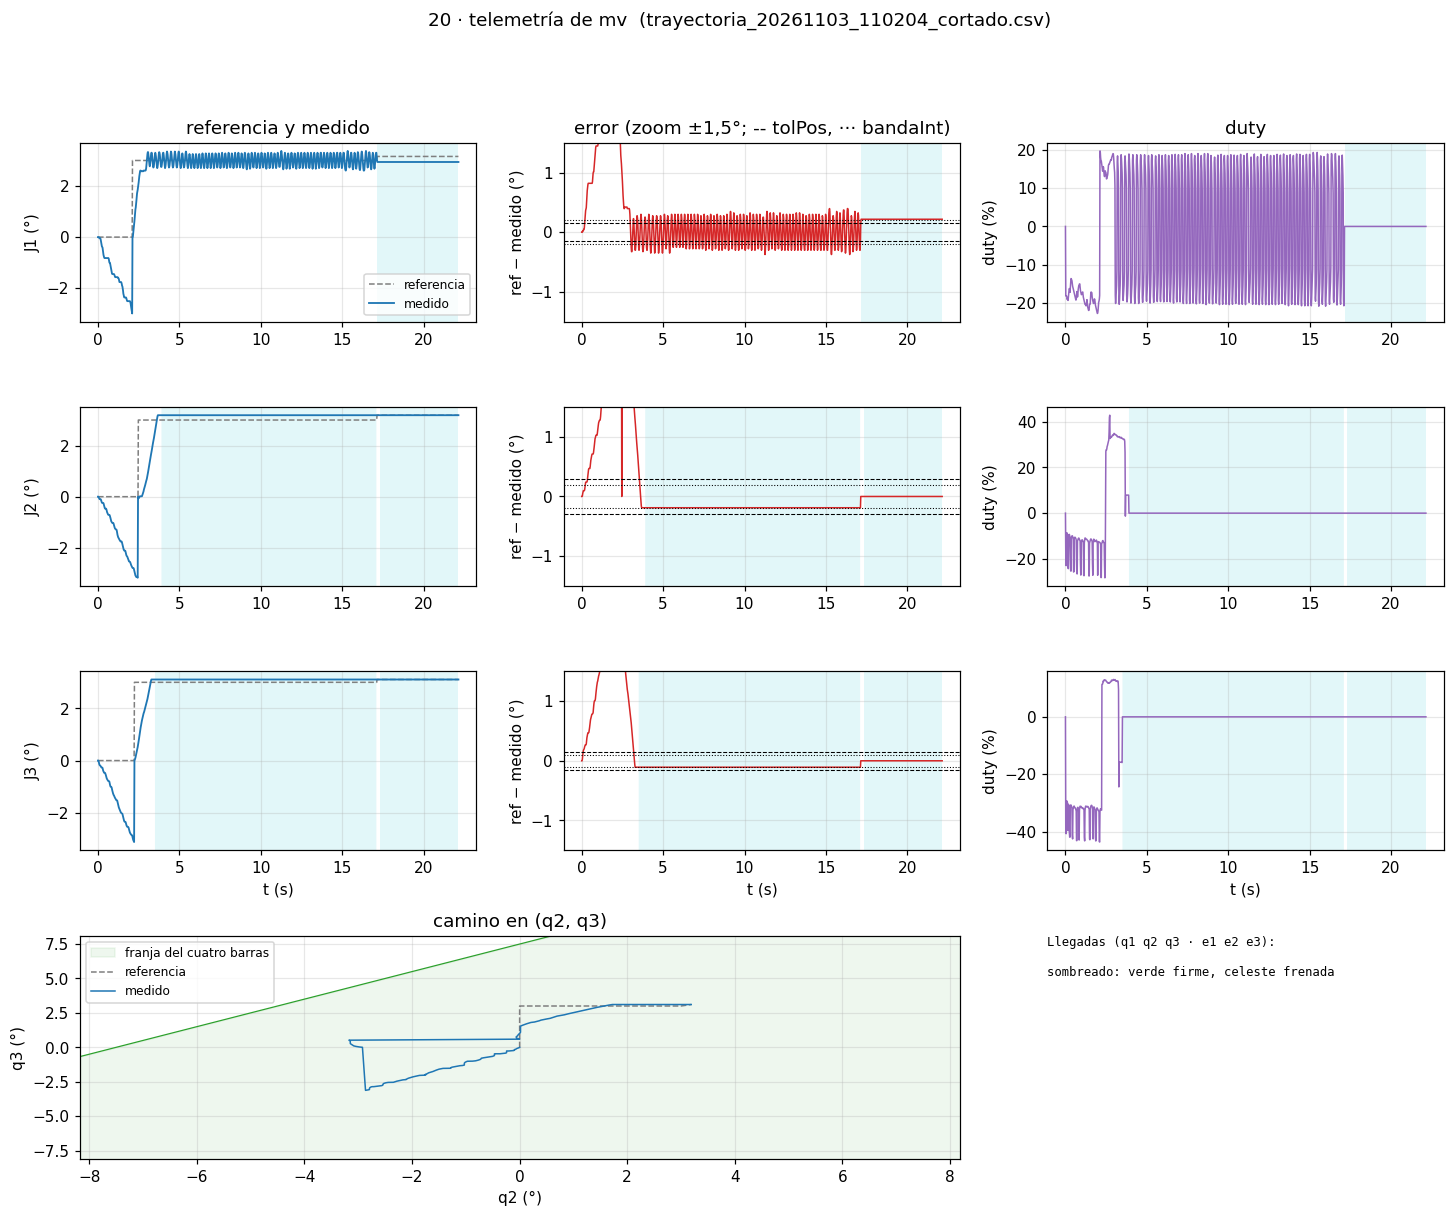

The data file committed next to this chart (first rows):
# 20-brazo-coordinado, telemetria de "t" (50 Hz). Comandos: h |…
# cortado: HOMING_ERROR, no termina de retroceder (15 s)
# msg, 0, ets Jul 29 2019 12:21:46
# msg, 0, rst:0x1 (POWERON_RESET), boot:0x13 (SPI_FAST_FLASH_BOOT)
# msg, 0, configsip: 0, SPIWP:0xee
# msg, 0, clk_drv:0x00, q_drv:0x00, d_drv:0x00, cs0_drv:0x00, hd_drv:0x00, wp_drv:0x00
# msg, 0, mode:DIO, clock div:2
# msg, 0, load:0x3fff0030, len:1184
# msg, 0, load:0x40078000, len:13232
# msg, 0, load:0x40080400, len:3028
# msg, 0, entry 0x400805e4
# msg, 0, == 20 · J1, J2 y J3 con el mismo controlador (5a: ho…, "j"; 5b: "mv"; 5c: "t") · WROOM, 20 kHz ==
# msg, 0, Franja: q2 - 25.0° <= q3 <= q2 + 7.5°. J…, J2 0-97°, J3 0-113°.
# msg, 0, Las tres sueltas (EN en bajo) hasta "h", "s" o "z". Para el cero: "h".
# msg, 0, Comandos (escribir y Enter):
# msg, 0, h            homing: las tres (abajo, juntas) a sus finales de carrera despaci…, cero en el flanco, retroceden 3°
# msg, 0, j <n> <°>    mover una articulación (1, 2 o 3) a un ángulo, dentro de sus límites y de la franja
# msg, 0, mv <q1> <q2> <q3>  las tres a la vez, terminan juntas (recta en q2-q3), llegan con el ángulo creciendo;
# msg, 0, al asentarse: LLEGO, t, q1, q2, q3, e1, e2, e3. Ojo: no esquiva la caja (zona prohib…
# msg, 0, jv <a1> <a2> <a3>  joystick: cada eje (-…
# msg, 0, < 300 ms (si no, frena); al soltar se sostiene. tools/joy…
# msg, 0, t [1|0]      telemetría a 50 Hz (T, ms, etapa, q, ref, duty, w, estado de cada una); no corta el mv ni e…
# msg, 0, s            sostener las tres donde est…
# msg, 0, z            cero de las tres acá (tiene…
# msg, 0, c            estado de las tres
# msg, 0, fb           freno dentro de la banda sí…, duty 0 hasta que se aleje)
# msg, 0, ff <n> <desp+> <marcha+> <desp-> <marcha…
# msg, 0, zq <q1> <q2> <q3>  el brazo está en esto…, para bajarlo sin cero; después "h")
# msg, 0, x            rueda libre de las TRES (el…
# msg, 0, ?            esta ayuda
# cmd, 0, c
# msg, 0, J1    +0.00° | ref    +0.00° | duty   +0…
# msg, 0, J2    +0.00° | ref    +0.00° | duty   +0…
# msg, 0, J3    +0.00° | ref    +0.00° | duty   +0…
# cmd, 0, t 1
# msg, 0, >> Telemetría PRENDIDA (50 Hz).
# msg, 0, TELE_CFG, 0.150, 0.300, 0.150, 0.200, 0.200, 0.100
# cmd, 0, h
# msg, 2934, >> Alguna sin cero: el brazo tiene que e…
# msg, 2934, >> Homing: las tres juntas (J3 1.5, J2 1.5, J1 1.5 °/s). Cualquier comando corta.
# msg, 2934, J3 buscando su final de carrera...
# msg, 2934, J2 buscando su final de carrera...
# msg, 2934, J1 buscando su final de carrera...
# msg, 6414, J3: flanco -3.140° del cero anterior (no…
# msg, 6814, J2: flanco -3.229° del cero anterior (no…
# msg, 20034, J1 no queda firme: en +3.18° (pedido +3.…, duty -19.0 %, w -3.01 °/s, no llegó.
# msg, 20034, >> Homing CORTADO: no termina de retroce…
# msg, 20034, HOMING_ERROR, no termina de retroceder (15 s)
# msg, 25074, >> Telemetría APAGADA.
# msg, 25074, TELE_FIN, 0
t_ms, etapa, q1, r1, u1, w1, s1, q2, r2, u2, w2, s2, q3, r3, u3, w3, s3
2934, 0, 0, 0, 0, 0, 0, 0, 0, 0, 0, 0, 0, 0, 0, 0, 0
2954, 9, 0, 0, -17.9, 0, 6, 0, 0, -17.9, 0, 6, 0, 0, -39.8, 0, 6
2974, 9, 0, 0, -18.2, 0, 6, -0.008, 0, -23, -0.2, 6, -0.024, 0, -40.7, -0.61, 6
2994, 9, -0.024, 0, -18.1, -0.6, 6, -0.049, 0, -8.9, -1.01, 6, -0.081, 0, -30, -2.02, 6
3014, 9, -0.024, 0, -18.3, -0.6, 6, -0.073, 0, -8.6, -1.62, 6, -0.138, 0, -29.3, -2.83, 6
3034, 9, -0.024, 0, -19, 0, 6, -0.097, 0, -8.7, -1.42, 6, -0.17, 0, -29.4, -2.23, 6
3054, 9, -0.048, 0, -18.9, -0.6, 6, -0.097, 0, -9.3, -0.61, 6, -0.186, 0, -29.9, -1.21, 6
3074, 9, -0.048, 0, -19.1, -0.6, 6, -0.097, 0, -9.9, 0, 6, -0.194, 0, -30.4, -0.61, 6
3094, 9, -0.072, 0, -19.3, -0.6, 6, -0.097, 0, -24.2, 0, 6, -0.21, 0, -39.6, -0.61, 6
3114, 9, -0.145, 0, -18.4, -2.41, 6, -0.113, 0, -24.3, -0.4, 6, -0.235, 0, -30.5, -1.01, 6
... 1,098 more rows
